Run: headless pygame with SDL's dummy video driver; simulated clock (each Clock.tick advances the game by its frame time, no real sleeping); random seed 0; keys injected as events and as key.get_pressed() state; no mouse input.
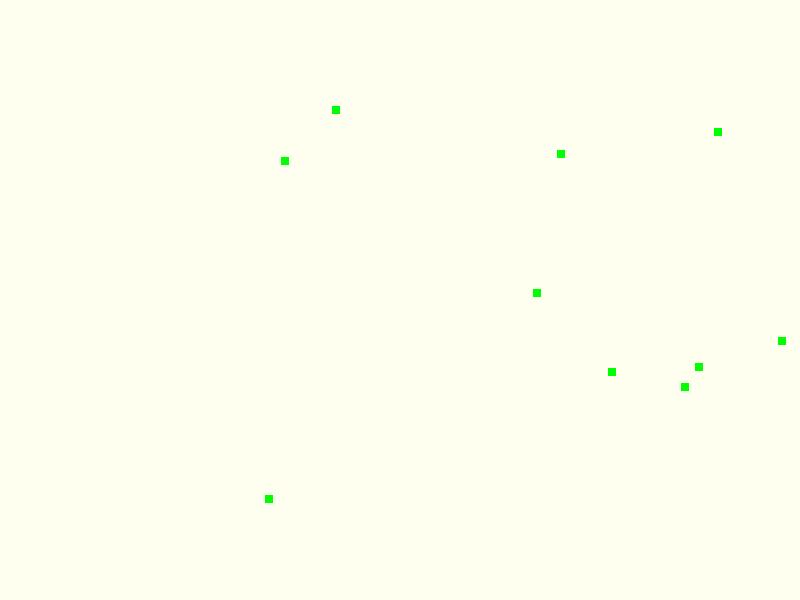
Frame 1 of 4 · flips 1–60 · no input
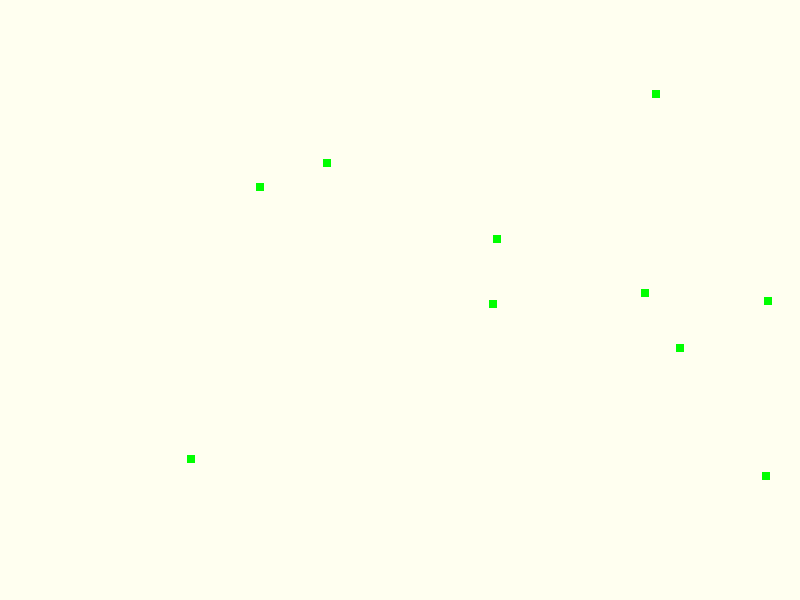
Frame 2 of 4 · flips 61–180 · tapped SPACE, RETURN · held RIGHT (→), D
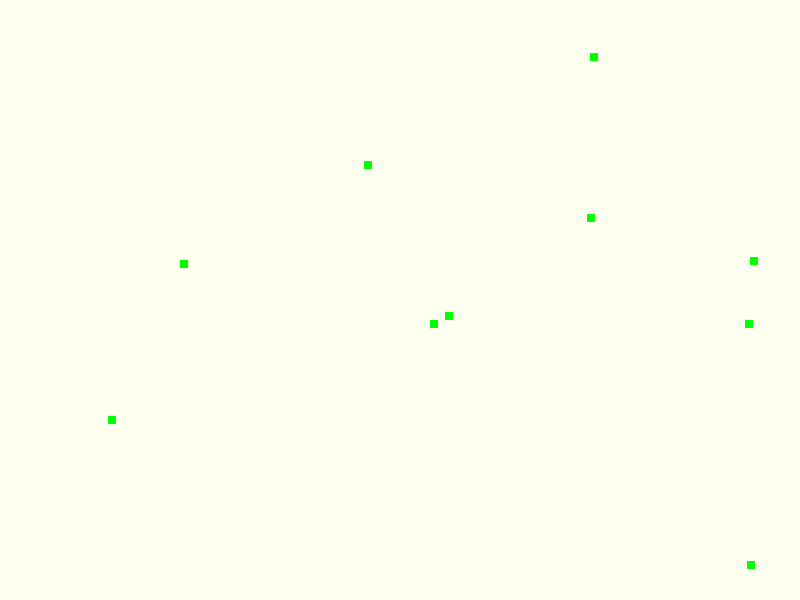
Frame 3 of 4 · flips 181–300 · held DOWN (↓), S
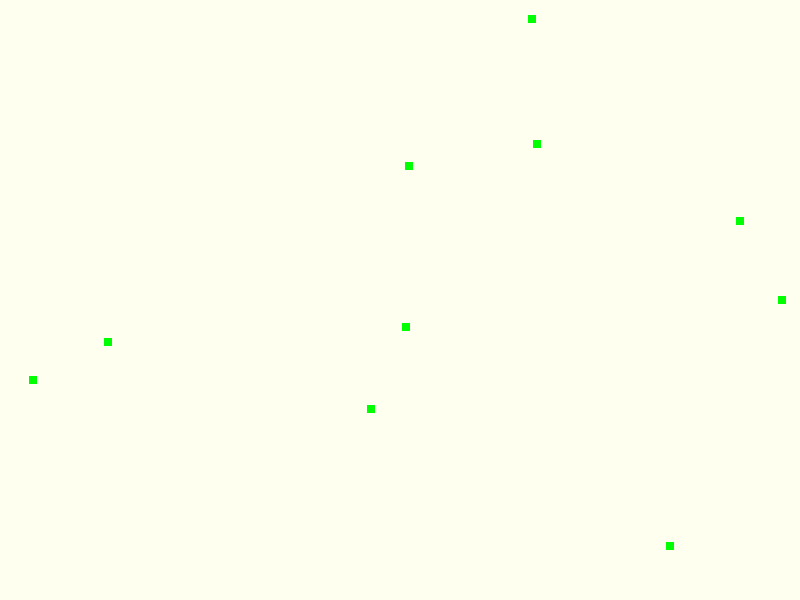
Frame 4 of 4 · flips 301–420 · held LEFT (←), A, UP (↑), W

The pygame program that drew these frames:

# Example file showing a basic pygame "game loop"
import pygame
import random
import pygame.math

# pygame setup
pygame.init()
screen = pygame.display.set_mode((800, 600))
clock = pygame.time.Clock()
running = True

actors = []
new_generation = []

class Genome:

    def __init__(self):
        self.genes = [0.0] * 100
        for i in range(len(self.genes)):
            self.genes[i] = random.random() * 2.0 - 1.0
    
    def get_feature(self, name):
        pos = hash(name) % len(self.genes)
        return self.genes[pos]

    def mix(self, other):
        pass

class Actor:

    def __init__(self):
        self.genome = Genome()
        x = random.randrange(0, 800)
        y = random.randrange(0, 600)
        self.pos = pygame.Vector2(x, y)
        self.size = pygame.Vector2(8, 8)
        self.age = 0.0
        # cached features
        velocity_x = self.genome.get_feature("velocity_x")
        velocity_y = self.genome.get_feature("velocity_y")
        self.velocity = pygame.Vector2(velocity_x, velocity_y)

    def multiply(self, other):
        pass

    def update(self, delta):
        # update position
        pos = self.pos + self.velocity * delta * 50
        if pos.x < 0 or pos.x >= 800:
            self.velocity.x *= -1
        if pos.y < 0 or pos.y >= 600:
            self.velocity.y *= -1
        self.pos = pos
        # multiply
        for other in actors:
            if self is other:
                continue
            

    def draw(self):
        green = pygame.Color("green")
        red = pygame.Color("red")
        longevity = self.genome.get_feature("longevity")
        color = green.lerp(red, self.age / longevity)
        pygame.draw.rect(screen, color, pygame.Rect(self.pos - self.size / 2, self.size))

for i in range(10):
    actors.append(Actor())

while running:

    delta = clock.tick(60) / 1000.0  # limits FPS to 60

    # poll for events
    # pygame.QUIT event means the user clicked X to close your window
    for event in pygame.event.get():
        if event.type == pygame.QUIT:
            running = False

    # fill the screen with a color to wipe away anything from last frame
    screen.fill("ivory")

    # RENDER YOUR GAME HERE
    for actor in actors:
        actor.update(delta)

    for actor in actors:
        actor.draw()

    actors = actors + new_generation
    new_generation = []

    # flip() the display to put your work on screen
    pygame.display.flip()


pygame.quit()
